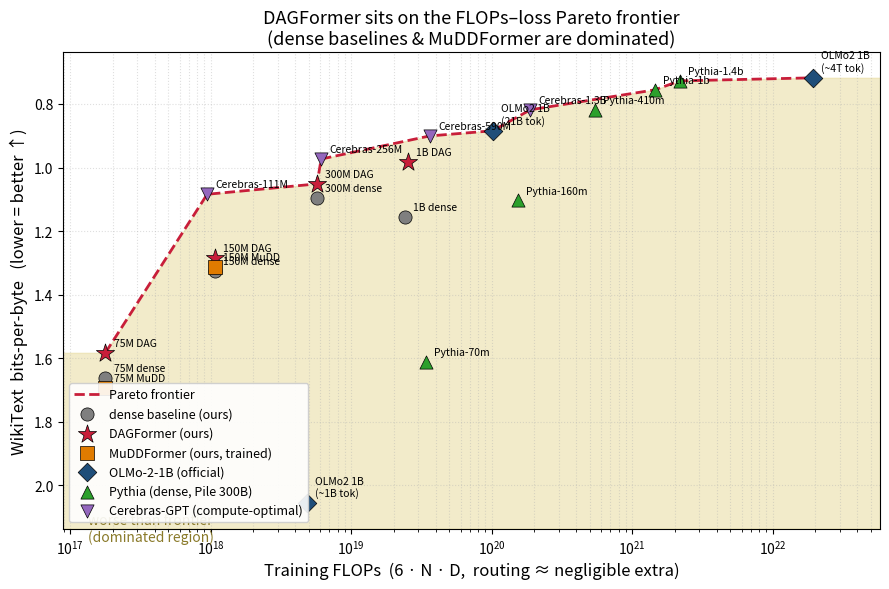

Generate this figure with matplotlib:
"""FLOPs x loss Pareto frontier: DAGFormer vs dense baselines vs MUDDFormer.

X = training FLOPs (6 * N_nonembed * D_tokens). Routing adds negligible FLOPs
(routing-mix ~0.08%, predictor ~1.5% at 1B — see METHODOLOGY_flops_loss_pareto.md),
so DAGFormer / dense / MUDD of equal (N, D) share the same 6ND estimate, exactly
as requested.

Y = wikitext bits-per-byte (tokenizer-independent, already in our lm-eval JSONs).
Y axis is INVERTED so "up = better"; the Pareto frontier (upper envelope, dashed)
is mostly DAGFormer; the dominated region BELOW it ("worse than frontier") is
shaded light khaki to separate the two regions.

Pure CPU / matplotlib — safe to run anywhere. Writes a PNG.
"""

from __future__ import annotations

import matplotlib
matplotlib.use("Agg")
import matplotlib.pyplot as plt

# Non-embedding params N = 12 * n_layers * d_model^2  (d_ff = 4*d for all scales).
N = {"75m": 12 * 6 * 512**2, "150m": 12 * 8 * 768**2,
     "300m": 12 * 12 * 1024**2, "1b": 12 * 16 * 2048**2}

# (label, kind, N_nonemb, D_tokens, wikitext_BPB). D = steps * 524288 tok/step.
POINTS = [
    # our matched sweep — same (N, D) per scale for dense / DAG / MUDD
    ("75M dense",   "dense",  N["75m"], 1.57e9, 1.6633),
    ("75M DAG",     "dag",    N["75m"], 1.57e9, 1.5828),
    ("75M MuDD",    "mudd",   N["75m"], 1.57e9, 1.6935),
    ("150M dense",  "dense",  N["150m"], 3.15e9, 1.3242),
    ("150M DAG",    "dag",    N["150m"], 3.15e9, 1.2838),
    ("150M MuDD",   "mudd",   N["150m"], 3.15e9, 1.3120),
    ("300M dense",  "dense",  N["300m"], 6.29e9, 1.0968),
    ("300M DAG",    "dag",    N["300m"], 6.29e9, 1.0514),
    ("1B dense",    "dense",  N["1b"],  4.98e9, 1.1554),
    ("1B DAG",      "dag",    N["1b"],  5.24e9, 0.9832),
    # external OLMo-2-1B anchors (same base we build on; different token budgets)
    ("OLMo2 1B\n(~1B tok)",   "olmo2", N["1b"], 1.0e9,  2.0557),
    ("OLMo2 1B\n(21B tok)",   "olmo2", N["1b"], 21.0e9, 0.8843),
    ("OLMo2 1B\n(~4T tok)",   "olmo2", N["1b"], 4.0e12, 0.7177),
    # external open-weight DENSE anchors, evaluated on the same wikitext BPB.
    # N = non-embedding (12*L*d^2); D = training tokens (Pythia 300B; Cerebras 20*N).
    ("Pythia-70m",   "pythia", 12*6*512**2,    300e9, 1.6101),
    ("Pythia-160m",  "pythia", 12*12*768**2,   300e9, 1.1035),
    ("Pythia-410m",  "pythia", 12*24*1024**2,  300e9, 0.8186),
    ("Pythia-1b",    "pythia", 12*16*2048**2,  300e9, 0.7555),
    ("Pythia-1.4b",  "pythia", 12*24*2048**2,  300e9, 0.7274),
    ("Cerebras-111M", "cerebras", 12*10*768**2,   2.22e9, 1.0841),
    ("Cerebras-256M", "cerebras", 12*14*1088**2,  5.12e9, 0.9732),
    ("Cerebras-590M", "cerebras", 12*18*1536**2, 11.80e9, 0.9006),
    ("Cerebras-1.3B", "cerebras", 12*24*2048**2, 26.00e9, 0.8182),
]

STYLE = {
    "dense": dict(color="#7f7f7f", marker="o", label="dense baseline (ours)"),
    "dag":   dict(color="#c81e3a", marker="*", label="DAGFormer (ours)"),
    "mudd":  dict(color="#e07b00", marker="s", label="MuDDFormer (ours, trained)"),
    "olmo2": dict(color="#1f4e79", marker="D", label="OLMo-2-1B (official)"),
    "pythia":   dict(color="#2ca02c", marker="^", label="Pythia (dense, Pile 300B)"),
    "cerebras": dict(color="#9467bd", marker="v", label="Cerebras-GPT (compute-optimal)"),
}


def flops(N_nonemb: float, D: float) -> float:
    return 6.0 * N_nonemb * D


def pareto_frontier(pts):
    """Min-min skyline: keep points with no other point at <= FLOPs and <= BPB."""
    ordered = sorted(pts, key=lambda p: (flops(p[2], p[3]), p[4]))
    front, best = [], float("inf")
    for p in ordered:
        if p[4] < best - 1e-12:
            front.append(p)
            best = p[4]
    return front


def main() -> None:
    fig, ax = plt.subplots(figsize=(9, 6))

    xs = [flops(p[2], p[3]) for p in POINTS]
    ys = [p[4] for p in POINTS]
    xmin, xmax = min(xs) / 2, max(xs) * 3
    ymin, ymax = min(ys) - 0.08, max(ys) + 0.08  # BPB data range

    front = pareto_frontier(POINTS)
    fx = [flops(p[2], p[3]) for p in front]
    fy = [p[4] for p in front]

    # --- shade the DOMINATED ("worse than frontier") region light khaki ---
    # Piecewise-linear frontier; everything with higher BPB (below, after y-invert)
    # is worse. Fill between the frontier line and the worst-BPB edge.
    import numpy as np
    gx = np.logspace(np.log10(xmin), np.log10(xmax), 400)
    gxl = np.log10(gx)
    fxl = np.log10(fx)
    gy = np.interp(gxl, fxl, fy, left=fy[0], right=fy[-1])  # frontier BPB at each x
    ax.fill_between(gx, gy, ymax, color="#E8DCA0", alpha=0.55, zorder=0,
                    label="_nolegend_")
    ax.text(xmin * 1.5, ymax - 0.05, "worse than frontier\n(dominated region)",
            fontsize=10, color="#8a7a2a", va="top", ha="left", style="italic")

    # --- frontier dashed line ---
    ax.plot(fx, fy, "--", color="#c81e3a", lw=2.0, zorder=3,
            label="Pareto frontier")

    # --- scatter by kind ---
    seen = set()
    for label, kind, n, d, bpb in POINTS:
        s = STYLE[kind]
        lbl = s["label"] if kind not in seen else "_nolegend_"
        seen.add(kind)
        ax.scatter(flops(n, d), bpb, c=s["color"], marker=s["marker"],
                   s=190 if kind == "dag" else 90, zorder=5,
                   edgecolors="black", linewidths=0.5, label=lbl)
        ax.annotate(label, (flops(n, d), bpb), fontsize=7.5,
                    textcoords="offset points", xytext=(6, 5), zorder=6)

    ax.set_xscale("log")
    ax.set_xlabel("Training FLOPs  (6 · N · D,  routing ≈ negligible extra)", fontsize=12)
    ax.set_ylabel("WikiText  bits-per-byte   (lower = better ↑)", fontsize=12)
    ax.set_xlim(xmin, xmax)
    ax.set_ylim(ymin, ymax)
    ax.invert_yaxis()  # up = better, so the frontier is the TOP envelope
    ax.grid(True, which="both", ls=":", alpha=0.4, zorder=1)
    ax.set_title("DAGFormer sits on the FLOPs–loss Pareto frontier\n"
                 "(dense baselines & MuDDFormer are dominated)", fontsize=13)
    ax.legend(loc="lower left", fontsize=9, framealpha=0.9)

    fig.tight_layout()
    out = "experiments/figures/pareto_frontier_bpb_flops.png"
    import os
    os.makedirs(os.path.dirname(out), exist_ok=True)
    fig.savefig(out, dpi=150)
    print(f"wrote {out}")
    print("\nFrontier points (up the compute axis):")
    for p in front:
        print(f"  {p[0]:<22} FLOPs={flops(p[2],p[3]):.2e}  BPB={p[4]:.4f}  [{p[1]}]")


if __name__ == "__main__":
    main()
